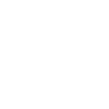
t = 0.00 s
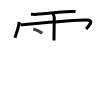
t = 4.75 s
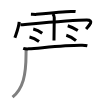
t = 9.50 s
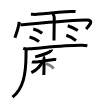
t = 14.50 s
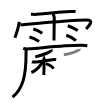
t = 15.50 s
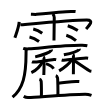
t = 24.00 s

The animated SVG that drew these frames (rendered in a browser with its animation timeline set to each time). Animation: 24 SMIL elements (animate=24); one cycle of 24.00 s.

<svg width="109px" height="109px" viewBox="0 0 px 109px" xmlns="http://www.w3.org/2000/svg" xmlns:xlink="http://www.w3.org/1999/xlink" xml:space="preserve" version="1.1"  baseProfile="full">
<path d="M30.91,14.18c1.48,0.06,4.22,0.31,5.66,0.16c7.7-0.78,27.6-2.72,34.54-2.83c2.03-0.03,2.6-0.15,4.46,0.1" style="fill:none;stroke:black;stroke-width:3;opacity:0">
  <animate attributeType="CSS" attributeName="opacity" from="0" to="1" begin="0s" dur="1s" repeatCount="Indefinite" fill="freeze" />
</path>
<path d="M19.18,21.92C18.91,27,16.6,32.63,14.9,37.77" style="fill:none;stroke:black;stroke-width:3;opacity:0">
  <animate attributeType="CSS" attributeName="opacity" from="0" to="1" begin="1s" dur="1s" repeatCount="Indefinite" fill="freeze" />
</path>
<path d="M20.35,24.82c7.15-0.57,51.68-4.84,66.53-4.84c8.6,0,0.6,7.33-0.77,8.93" style="fill:none;stroke:black;stroke-width:3;opacity:0">
  <animate attributeType="CSS" attributeName="opacity" from="0" to="1" begin="2s" dur="1s" repeatCount="Indefinite" fill="freeze" />
</path>
<path d="M52.92,13.82c0.91,1.36,1.31,2.26,1.33,3.6c0.01,0.48-0.27,21.77-0.27,23.09" style="fill:none;stroke:black;stroke-width:3;opacity:0">
  <animate attributeType="CSS" attributeName="opacity" from="0" to="1" begin="3s" dur="1s" repeatCount="Indefinite" fill="freeze" />
</path>
<path d="M33.25,28.94c3.08,0.76,7.28,3.05,8.96,4.31" style="fill:none;stroke:black;stroke-width:3;opacity:0">
  <animate attributeType="CSS" attributeName="opacity" from="0" to="1" begin="4s" dur="1s" repeatCount="Indefinite" fill="freeze" />
</path>
<path d="M29.5,37.01c3.08,0.72,7.84,3.37,9.52,4.57" style="fill:none;stroke:black;stroke-width:3;opacity:0">
  <animate attributeType="CSS" attributeName="opacity" from="0" to="1" begin="5s" dur="1s" repeatCount="Indefinite" fill="freeze" />
</path>
<path d="M67.75,25.75c3.96,1.22,8.44,3.67,10.03,4.69" style="fill:none;stroke:black;stroke-width:3;opacity:0">
  <animate attributeType="CSS" attributeName="opacity" from="0" to="1" begin="6s" dur="1s" repeatCount="Indefinite" fill="freeze" />
</path>
<path d="M66.29,35.23c3.33,0.96,7.88,3.86,9.7,5.46" style="fill:none;stroke:black;stroke-width:3;opacity:0">
  <animate attributeType="CSS" attributeName="opacity" from="0" to="1" begin="7s" dur="1s" repeatCount="Indefinite" fill="freeze" />
</path>
<path d="M23.2,48.32c1.48,0.51,4.18,0.61,5.66,0.51C41.25,48,67,45,82.17,45.3c2.46,0.05,3.94,0.24,5.17,0.5" style="fill:none;stroke:black;stroke-width:3;opacity:0">
  <animate attributeType="CSS" attributeName="opacity" from="0" to="1" begin="8s" dur="1s" repeatCount="Indefinite" fill="freeze" />
</path>
<path d="M26.12,49.24c0.04,1.14-0.08,2.93-0.08,4.57c0,21.64-3.01,34.65-13.49,43.36" style="fill:none;stroke:black;stroke-width:3;opacity:0">
  <animate attributeType="CSS" attributeName="opacity" from="0" to="1" begin="9s" dur="1s" repeatCount="Indefinite" fill="freeze" />
</path>
<path d="M51.39,49.66c0.04,0.17,0.1,0.44-0.09,0.68c-1.1,1.44-7.43,4.59-16.1,6.52" style="fill:none;stroke:black;stroke-width:3;opacity:0">
  <animate attributeType="CSS" attributeName="opacity" from="0" to="1" begin="10s" dur="1s" repeatCount="Indefinite" fill="freeze" />
</path>
<path d="M31.9,61.78c0.28,0.11,1.41,0.37,2.16,0.32c5.19-0.35,14.44-1.85,19.97-2.66c0.74-0.11,1.69,0.13,2.16,0.23" style="fill:none;stroke:black;stroke-width:3;opacity:0">
  <animate attributeType="CSS" attributeName="opacity" from="0" to="1" begin="11s" dur="1s" repeatCount="Indefinite" fill="freeze" />
</path>
<path d="M43.31,56.82c0.32,0.15,0.51,0.67,0.57,0.97c0.06,0.3,0,15.33-0.06,17.18" style="fill:none;stroke:black;stroke-width:3;opacity:0">
  <animate attributeType="CSS" attributeName="opacity" from="0" to="1" begin="12s" dur="1s" repeatCount="Indefinite" fill="freeze" />
</path>
<path d="M42.89,61.3c-2.32,4.44-5.99,8.91-11.52,11.41" style="fill:none;stroke:black;stroke-width:3;opacity:0">
  <animate attributeType="CSS" attributeName="opacity" from="0" to="1" begin="13s" dur="1s" repeatCount="Indefinite" fill="freeze" />
</path>
<path d="M45.93,63.67c2.94,0.98,6.3,2.83,7.63,5.03" style="fill:none;stroke:black;stroke-width:3;opacity:0">
  <animate attributeType="CSS" attributeName="opacity" from="0" to="1" begin="14s" dur="1s" repeatCount="Indefinite" fill="freeze" />
</path>
<path d="M79.27,48.94c0.04,0.14,0.09,0.36-0.09,0.56c-1.05,1.17-7.08,3.74-15.32,5.32" style="fill:none;stroke:black;stroke-width:3;opacity:0">
  <animate attributeType="CSS" attributeName="opacity" from="0" to="1" begin="15s" dur="1s" repeatCount="Indefinite" fill="freeze" />
</path>
<path d="M61.68,59.96c0.27,0.08,1.33,0.31,2.04,0.25c3.19-0.25,16.94-1.96,22.35-2.19c0.71-0.03,1.6,0.1,2.04,0.18" style="fill:none;stroke:black;stroke-width:3;opacity:0">
  <animate attributeType="CSS" attributeName="opacity" from="0" to="1" begin="16s" dur="1s" repeatCount="Indefinite" fill="freeze" />
</path>
<path d="M72.89,54.43c0.31,0.12,0.49,0.55,0.55,0.8c0.06,0.25,0,17.43-0.06,18.97" style="fill:none;stroke:black;stroke-width:3;opacity:0">
  <animate attributeType="CSS" attributeName="opacity" from="0" to="1" begin="17s" dur="1s" repeatCount="Indefinite" fill="freeze" />
</path>
<path d="M72.17,59.38c-2.65,3.77-8.38,8.77-13.06,11.5" style="fill:none;stroke:black;stroke-width:3;opacity:0">
  <animate attributeType="CSS" attributeName="opacity" from="0" to="1" begin="18s" dur="1s" repeatCount="Indefinite" fill="freeze" />
</path>
<path d="M73.86,60.36c2.27,1.5,12.66,8.62,15.13,10.1c0.84,0.5,1.55,0.72,2.39,0.86" style="fill:none;stroke:black;stroke-width:3;opacity:0">
  <animate attributeType="CSS" attributeName="opacity" from="0" to="1" begin="19s" dur="1s" repeatCount="Indefinite" fill="freeze" />
</path>
<path d="M55.74,75.77c1,0.32,1.6,1.45,1.8,2.1c0.2,0.64,0.54,13.23,0.34,17.27" style="fill:none;stroke:black;stroke-width:3;opacity:0">
  <animate attributeType="CSS" attributeName="opacity" from="0" to="1" begin="20s" dur="1s" repeatCount="Indefinite" fill="freeze" />
</path>
<path d="M58,83.13c7.14-0.29,10.5-1.46,18.02-1.66c1.75-0.04,2.18-0.1,3.28,0" style="fill:none;stroke:black;stroke-width:3;opacity:0">
  <animate attributeType="CSS" attributeName="opacity" from="0" to="1" begin="21s" dur="1s" repeatCount="Indefinite" fill="freeze" />
</path>
<path d="M39.44,79.18c0.96,0.31,1.53,1.39,1.72,2.01s0.4,11.5,0.21,15.36" style="fill:none;stroke:black;stroke-width:3;opacity:0">
  <animate attributeType="CSS" attributeName="opacity" from="0" to="1" begin="22s" dur="1s" repeatCount="Indefinite" fill="freeze" />
</path>
<path d="M23.71,96.33c0.72,0.4,2.65,1.3,4.58,1.21c10.57-0.47,41.54-3.26,56.82-3.31c1.93-0.01,5.28,0.81,6.38,1.21" style="fill:none;stroke:black;stroke-width:3;opacity:0">
  <animate attributeType="CSS" attributeName="opacity" from="0" to="1" begin="23s" dur="1s" repeatCount="Indefinite" fill="freeze" />
</path>
</svg>
